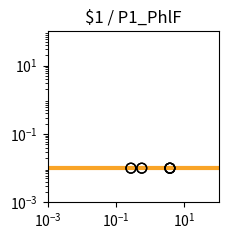

Generate this figure with matplotlib: (Note: this script raises an exception after producing the figure.)
import matplotlib.pyplot as plt
import matplotlib.ticker as ticker
import numpy as np

fig, ax = plt.subplots(figsize=(2.5,2.5))

plt.xlim(1.000000e-03, 1.000000e+02)
plt.ylim(1.000000e-03, 1.000000e+02)

x = np.array([1.000000e-03,1.122018e-03,1.258925e-03,1.412538e-03,1.584893e-03,1.778279e-03,1.995262e-03,2.238721e-03,2.511886e-03,2.818383e-03,3.162278e-03,3.548134e-03,3.981072e-03,4.466836e-03,5.011872e-03,5.623413e-03,6.309573e-03,7.079458e-03,7.943282e-03,8.912509e-03,1.000000e-02,1.122018e-02,1.258925e-02,1.412538e-02,1.584893e-02,1.778279e-02,1.995262e-02,2.238721e-02,2.511886e-02,2.818383e-02,3.162278e-02,3.548134e-02,3.981072e-02,4.466836e-02,5.011872e-02,5.623413e-02,6.309573e-02,7.079458e-02,7.943282e-02,8.912509e-02,1.000000e-01,1.122018e-01,1.258925e-01,1.412538e-01,1.584893e-01,1.778279e-01,1.995262e-01,2.238721e-01,2.511886e-01,2.818383e-01,3.162278e-01,3.548134e-01,3.981072e-01,4.466836e-01,5.011872e-01,5.623413e-01,6.309573e-01,7.079458e-01,7.943282e-01,8.912509e-01,1.000000e+00,1.122018e+00,1.258925e+00,1.412538e+00,1.584893e+00,1.778279e+00,1.995262e+00,2.238721e+00,2.511886e+00,2.818383e+00,3.162278e+00,3.548134e+00,3.981072e+00,4.466836e+00,5.011872e+00,5.623413e+00,6.309573e+00,7.079458e+00,7.943282e+00,8.912509e+00,1.000000e+01,1.122018e+01,1.258925e+01,1.412538e+01,1.584893e+01,1.778279e+01,1.995262e+01,2.238721e+01,2.511886e+01,2.818383e+01,3.162278e+01,3.548134e+01,3.981072e+01,4.466836e+01,5.011872e+01,5.623413e+01,6.309573e+01,7.079458e+01,7.943282e+01,8.912509e+01,1.000000e+02,])
y = np.array([1.000000e-02,1.000000e-02,1.000000e-02,1.000000e-02,1.000000e-02,1.000000e-02,1.000000e-02,1.000000e-02,1.000000e-02,1.000000e-02,1.000000e-02,1.000000e-02,1.000000e-02,1.000000e-02,1.000000e-02,1.000000e-02,1.000000e-02,1.000000e-02,1.000000e-02,1.000000e-02,1.000000e-02,1.000000e-02,1.000000e-02,1.000000e-02,1.000000e-02,1.000000e-02,1.000000e-02,1.000000e-02,1.000000e-02,1.000000e-02,1.000000e-02,1.000000e-02,1.000000e-02,1.000000e-02,1.000000e-02,1.000000e-02,1.000000e-02,1.000000e-02,1.000000e-02,1.000000e-02,1.000000e-02,1.000000e-02,1.000000e-02,1.000000e-02,1.000000e-02,1.000000e-02,1.000000e-02,1.000000e-02,1.000000e-02,1.000000e-02,1.000000e-02,1.000000e-02,1.000000e-02,1.000000e-02,1.000000e-02,1.000000e-02,1.000000e-02,1.000000e-02,1.000000e-02,1.000000e-02,1.000000e-02,1.000000e-02,1.000000e-02,1.000000e-02,1.000000e-02,1.000000e-02,1.000000e-02,1.000000e-02,1.000000e-02,1.000000e-02,1.000000e-02,1.000000e-02,1.000000e-02,1.000000e-02,1.000000e-02,1.000000e-02,1.000000e-02,1.000000e-02,1.000000e-02,1.000000e-02,1.000000e-02,1.000000e-02,1.000000e-02,1.000000e-02,1.000000e-02,1.000000e-02,1.000000e-02,1.000000e-02,1.000000e-02,1.000000e-02,1.000000e-02,1.000000e-02,1.000000e-02,1.000000e-02,1.000000e-02,1.000000e-02,1.000000e-02,1.000000e-02,1.000000e-02,1.000000e-02,1.000000e-02,])
c = "#f9a427"

hi_x = np.array([])
hi_y = np.array([])
lo_x = np.array([3.763242e+00,3.759091e+00,5.656702e-01,2.730931e-01,3.763242e+00,3.759091e+00,5.656702e-01,2.730931e-01,])
lo_y = np.array([1.000000e-02,1.000000e-02,1.000000e-02,1.000000e-02,1.000000e-02,1.000000e-02,1.000000e-02,1.000000e-02,])

plt.loglog(x,y,lw=3,color=c)
plt.scatter(hi_x,hi_y,marker='o',s=50,color='black',zorder=10)
plt.scatter(lo_x,lo_y,marker='o',s=50,edgecolors='black',color='none',zorder=10)

plt.title("$1 / P1_PhlF")

ax.xaxis.set_major_locator(ticker.LogLocator(numticks=3))
ax.yaxis.set_major_locator(ticker.LogLocator(numticks=3))

ax.set_aspect('equal')
plt.tight_layout()

plt.savefig("/content/output/0x19/response_plot_$1_P1_PhlF.png", bbox_inches='tight')
